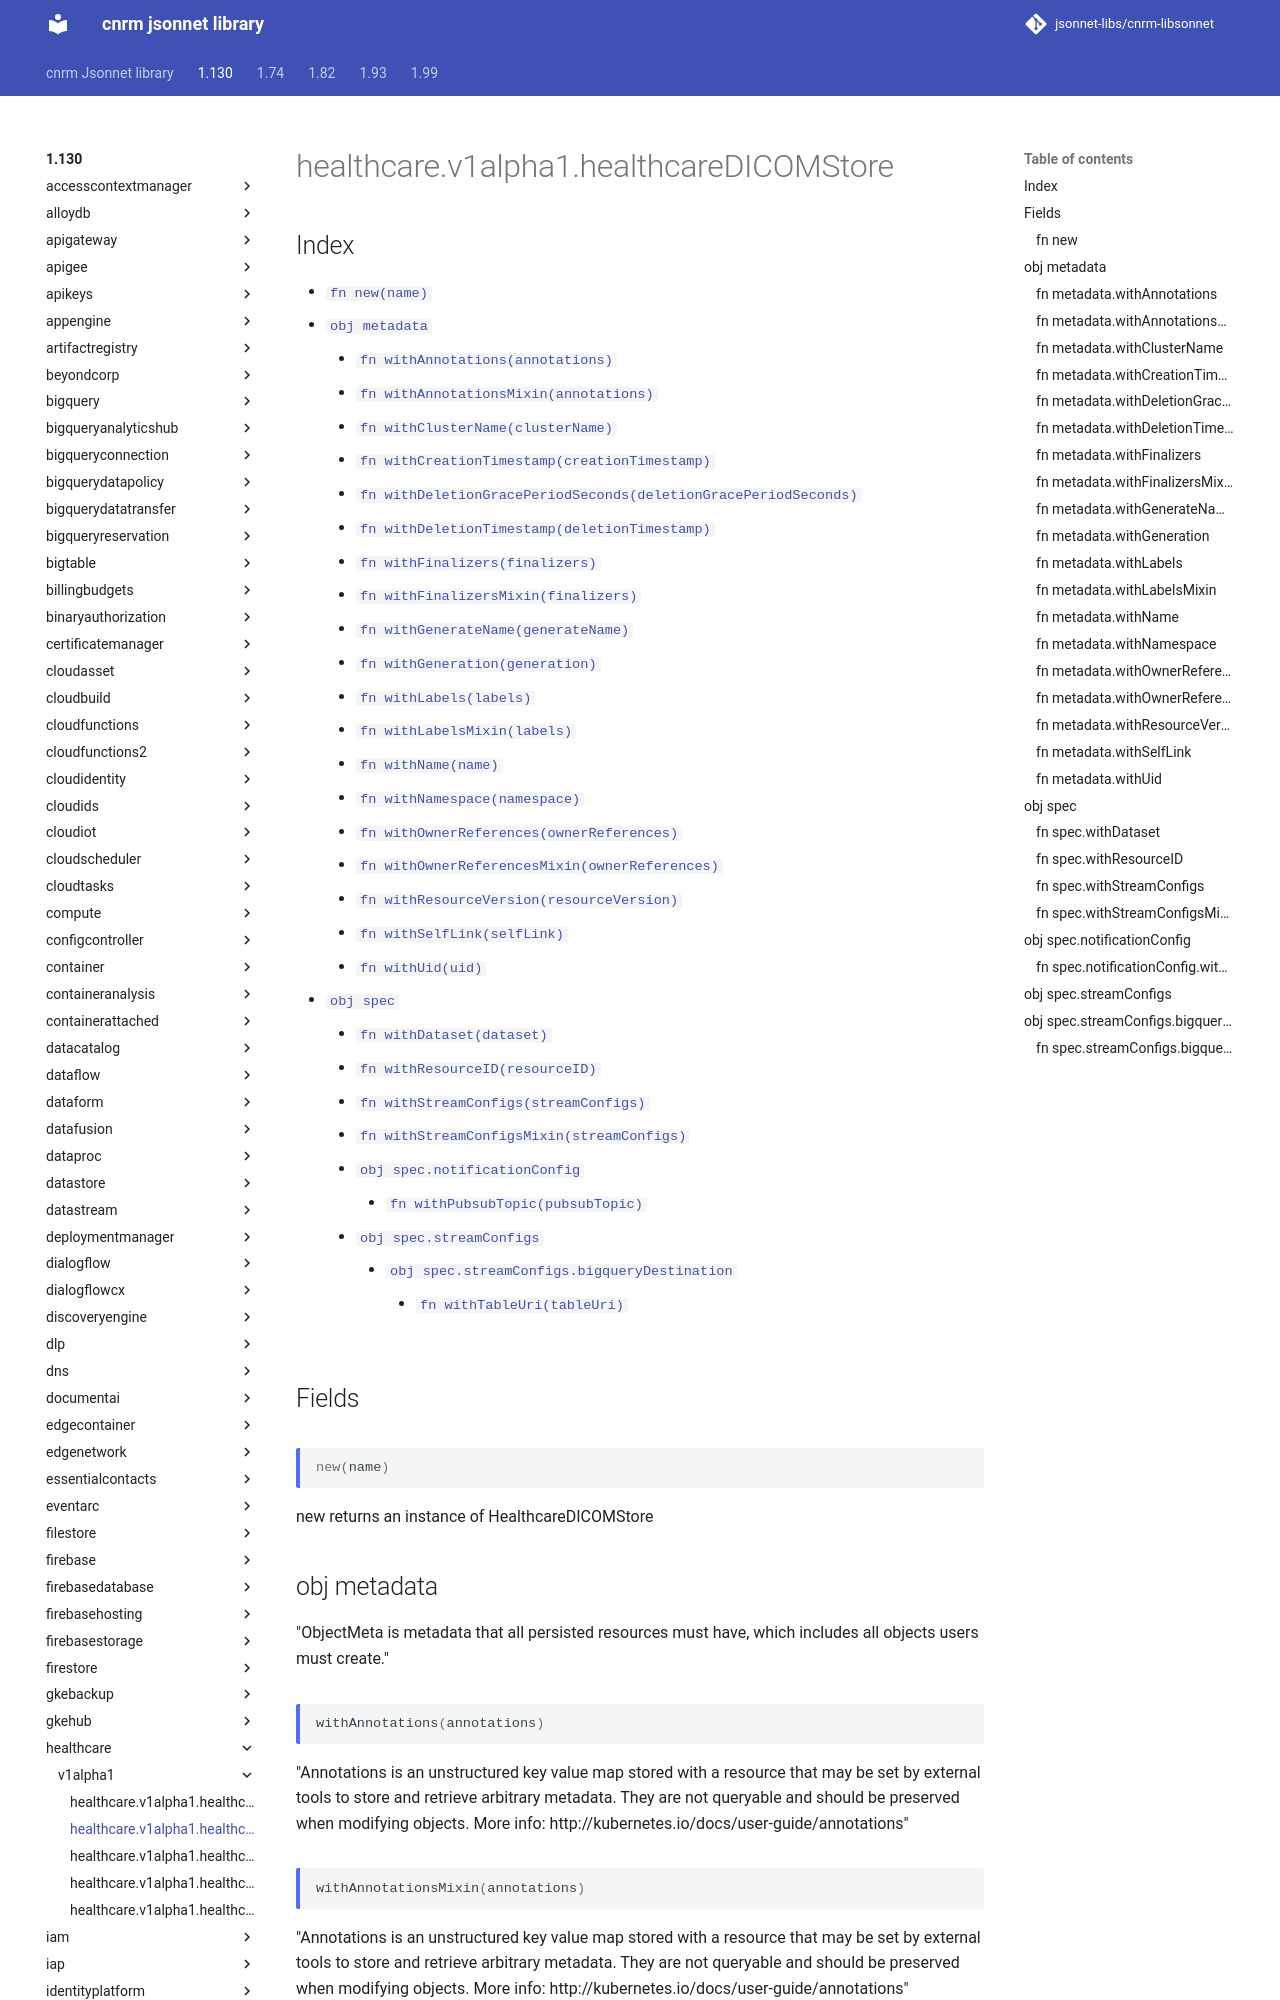

repository: jsonnet-libs/cnrm-libsonnet · page: 1.130/healthcare/v1alpha1/healthcareDICOMStore/index.html · generator: mkdocs

---
permalink: /1.130/healthcare/v1alpha1/healthcareDICOMStore/
---

# healthcare.v1alpha1.healthcareDICOMStore



## Index

* [`fn new(name)`](#fn-new)
* [`obj metadata`](#obj-metadata)
  * [`fn withAnnotations(annotations)`](#fn-metadatawithannotations)
  * [`fn withAnnotationsMixin(annotations)`](#fn-metadatawithannotationsmixin)
  * [`fn withClusterName(clusterName)`](#fn-metadatawithclustername)
  * [`fn withCreationTimestamp(creationTimestamp)`](#fn-metadatawithcreationtimestamp)
  * [`fn withDeletionGracePeriodSeconds(deletionGracePeriodSeconds)`](#fn-metadatawithdeletiongraceperiodseconds)
  * [`fn withDeletionTimestamp(deletionTimestamp)`](#fn-metadatawithdeletiontimestamp)
  * [`fn withFinalizers(finalizers)`](#fn-metadatawithfinalizers)
  * [`fn withFinalizersMixin(finalizers)`](#fn-metadatawithfinalizersmixin)
  * [`fn withGenerateName(generateName)`](#fn-metadatawithgeneratename)
  * [`fn withGeneration(generation)`](#fn-metadatawithgeneration)
  * [`fn withLabels(labels)`](#fn-metadatawithlabels)
  * [`fn withLabelsMixin(labels)`](#fn-metadatawithlabelsmixin)
  * [`fn withName(name)`](#fn-metadatawithname)
  * [`fn withNamespace(namespace)`](#fn-metadatawithnamespace)
  * [`fn withOwnerReferences(ownerReferences)`](#fn-metadatawithownerreferences)
  * [`fn withOwnerReferencesMixin(ownerReferences)`](#fn-metadatawithownerreferencesmixin)
  * [`fn withResourceVersion(resourceVersion)`](#fn-metadatawithresourceversion)
  * [`fn withSelfLink(selfLink)`](#fn-metadatawithselflink)
  * [`fn withUid(uid)`](#fn-metadatawithuid)
* [`obj spec`](#obj-spec)
  * [`fn withDataset(dataset)`](#fn-specwithdataset)
  * [`fn withResourceID(resourceID)`](#fn-specwithresourceid)
  * [`fn withStreamConfigs(streamConfigs)`](#fn-specwithstreamconfigs)
  * [`fn withStreamConfigsMixin(streamConfigs)`](#fn-specwithstreamconfigsmixin)
  * [`obj spec.notificationConfig`](#obj-specnotificationconfig)
    * [`fn withPubsubTopic(pubsubTopic)`](#fn-specnotificationconfigwithpubsubtopic)
  * [`obj spec.streamConfigs`](#obj-specstreamconfigs)
    * [`obj spec.streamConfigs.bigqueryDestination`](#obj-specstreamconfigsbigquerydestination)
      * [`fn withTableUri(tableUri)`](#fn-specstreamconfigsbigquerydestinationwithtableuri)

## Fields

### fn new

```ts
new(name)
```

new returns an instance of HealthcareDICOMStore

## obj metadata

"ObjectMeta is metadata that all persisted resources must have, which includes all objects users must create."

### fn metadata.withAnnotations

```ts
withAnnotations(annotations)
```

"Annotations is an unstructured key value map stored with a resource that may be set by external tools to store and retrieve arbitrary metadata. They are not queryable and should be preserved when modifying objects. More info: http://kubernetes.io/docs/user-guide/annotations"
